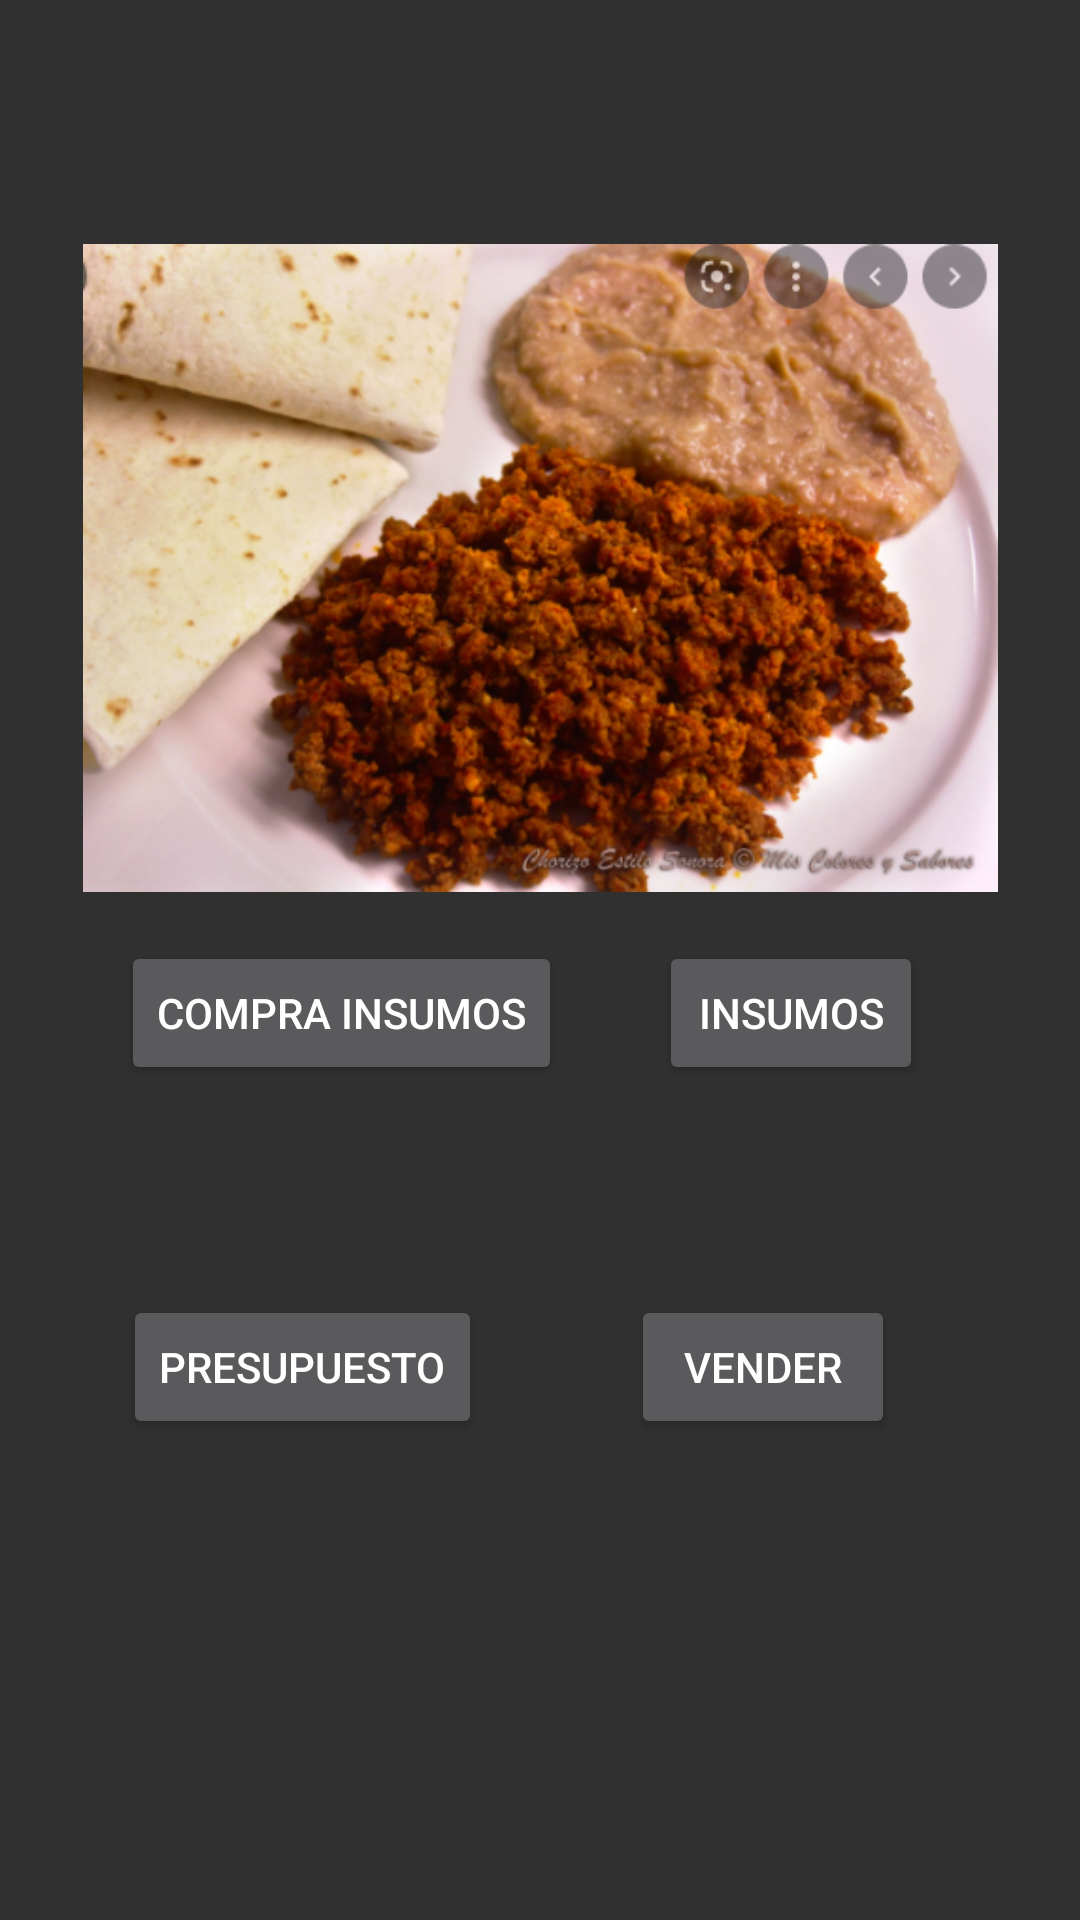

Reconstruct the res/layout file that produces this screen, plus the resources it refers to.
<!-- AndroidManifest.xml: application theme Theme.AppCompat.NoActionBar -->
<!-- res/layout/activity_pantalla_inicio.xml -->
<?xml version="1.0" encoding="utf-8"?>
<androidx.constraintlayout.widget.ConstraintLayout xmlns:android="http://schemas.android.com/apk/res/android"
    xmlns:app="http://schemas.android.com/apk/res-auto"
    xmlns:tools="http://schemas.android.com/tools"
    android:layout_width="match_parent"
    android:layout_height="match_parent"
    tools:context=".PantallaInicio">

    <Button
        android:id="@+id/insumos"
        android:layout_width="wrap_content"
        android:layout_height="wrap_content"
        android:text="Insumos"
        app:layout_constraintBottom_toBottomOf="parent"
        app:layout_constraintEnd_toEndOf="parent"
        app:layout_constraintHorizontal_bias="0.808"
        app:layout_constraintStart_toStartOf="parent"
        app:layout_constraintTop_toTopOf="parent"
        app:layout_constraintVertical_bias="0.53" />

    <Button
        android:id="@+id/compraInsu"
        android:layout_width="wrap_content"
        android:layout_height="wrap_content"
        android:text="compra insumos"
        app:layout_constraintBottom_toBottomOf="parent"
        app:layout_constraintEnd_toEndOf="parent"
        app:layout_constraintHorizontal_bias="0.189"
        app:layout_constraintStart_toStartOf="parent"
        app:layout_constraintTop_toTopOf="parent"
        app:layout_constraintVertical_bias="0.53" />

    <Button
        android:id="@+id/presupuesto"
        android:layout_width="wrap_content"
        android:layout_height="wrap_content"
        android:text="Presupuesto"
        app:layout_constraintBottom_toBottomOf="parent"
        app:layout_constraintEnd_toEndOf="parent"
        app:layout_constraintHorizontal_bias="0.171"
        app:layout_constraintStart_toStartOf="parent"
        app:layout_constraintTop_toTopOf="parent"
        app:layout_constraintVertical_bias="0.729" />

    <Button
        android:id="@+id/venta"
        android:layout_width="wrap_content"
        android:layout_height="wrap_content"
        android:text="vender"
        app:layout_constraintBottom_toBottomOf="parent"
        app:layout_constraintEnd_toEndOf="parent"
        app:layout_constraintHorizontal_bias="0.773"
        app:layout_constraintStart_toStartOf="parent"
        app:layout_constraintTop_toTopOf="parent"
        app:layout_constraintVertical_bias="0.729" />

    <ImageView
        android:id="@+id/imageView2"
        android:layout_width="305dp"
        android:layout_height="220dp"
        app:layout_constraintBottom_toBottomOf="parent"
        app:layout_constraintEnd_toEndOf="parent"
        app:layout_constraintStart_toStartOf="parent"
        app:layout_constraintTop_toTopOf="parent"
        app:layout_constraintVertical_bias="0.189"
        app:srcCompat="@drawable/chorizo" />

</androidx.constraintlayout.widget.ConstraintLayout>
<!-- resources referenced by this layout -->
<resources>
  <!-- drawable chorizo: png bitmap (drawable, 337935 bytes) -->
</resources>
